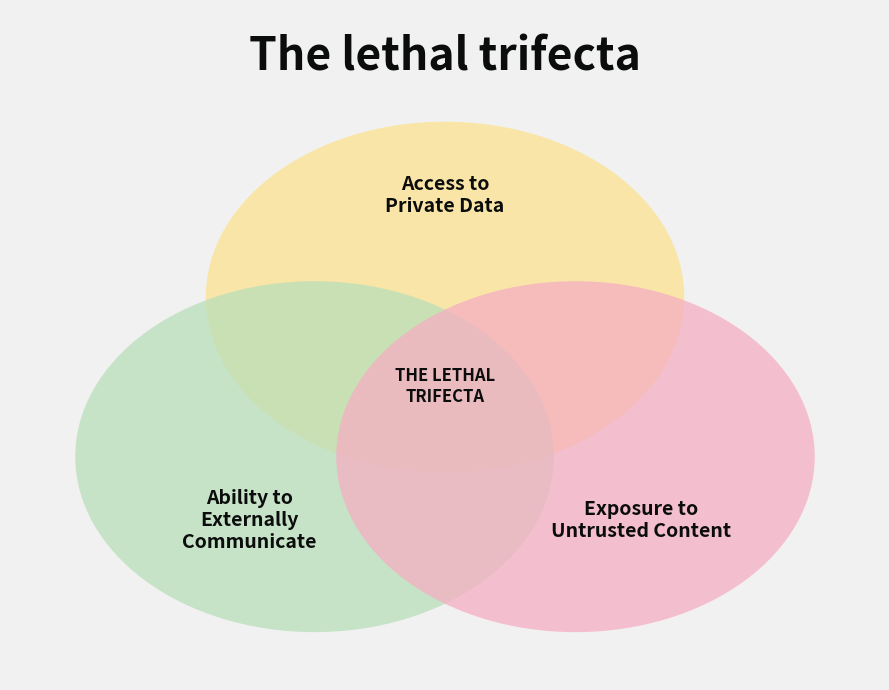

Generate this figure with matplotlib: (Note: this script raises an exception after producing the figure.)
# uv run --with matplotlib lethal_trifecta.py
import matplotlib.pyplot as plt
import matplotlib.patches as patches

# 1. Setup figure and GOV.UK background color
fig, ax = plt.subplots(figsize=(9, 7), facecolor='#f1f1f1')
ax.set_facecolor('#f1f1f1')

# 2. Define soft pastel colors
pastel_yellow = '#FCE28F'
pastel_green  = '#B8DFB9'
pastel_pink   = '#F5AEC2'

# 3. Define circle geometry (Radius and Centers)
r = 0.55
c_top = (0, 0.3)
c_left = (-0.3, -0.2)
c_right = (0.3, -0.2)
alpha_val = 0.75 # Slight transparency to show the mixing in overlaps

# 4. Draw the three circles
circle_top = patches.Circle(c_top, r, facecolor=pastel_yellow, edgecolor='none', alpha=alpha_val)
circle_left = patches.Circle(c_left, r, facecolor=pastel_green, edgecolor='none', alpha=alpha_val)
circle_right = patches.Circle(c_right, r, facecolor=pastel_pink, edgecolor='none', alpha=alpha_val)

ax.add_patch(circle_top)
ax.add_patch(circle_left)
ax.add_patch(circle_right)

# 5. Add Text Labels (Mathematically positioned to prevent overlapping)
text_kwargs = {'ha': 'center', 'va': 'center', 'color': '#0b0c0c', 'family': 'sans-serif'}

# Title
plt.text(0, 1.05, "The lethal trifecta", fontsize=32, fontweight='bold', **text_kwargs)

# Top Circle Text
plt.text(0, 0.62, "Access to\nPrivate Data", fontsize=14, fontweight='bold', **text_kwargs)

# Bottom Left Circle Text
plt.text(-0.45, -0.4, "Ability to\nExternally\nCommunicate", fontsize=14, fontweight='bold', **text_kwargs)

# Bottom Right Circle Text
plt.text(0.45, -0.4, "Exposure to\nUntrusted Content", fontsize=14, fontweight='bold', **text_kwargs)

# Center Overlap Text
plt.text(0, 0.02, "THE LETHAL\nTRIFECTA", fontsize=12, fontweight='black', **text_kwargs)

# 6. Finalize layout and hide axes
ax.set_xlim(-1, 1)
ax.set_ylim(-0.9, 1.2)
ax.axis('off')

# Save as a tight PNG for your Quarto slide
plt.tight_layout()
plt.savefig('img/lethal_trifecta.png', dpi=300, facecolor=fig.get_facecolor(), bbox_inches='tight')
plt.show()
